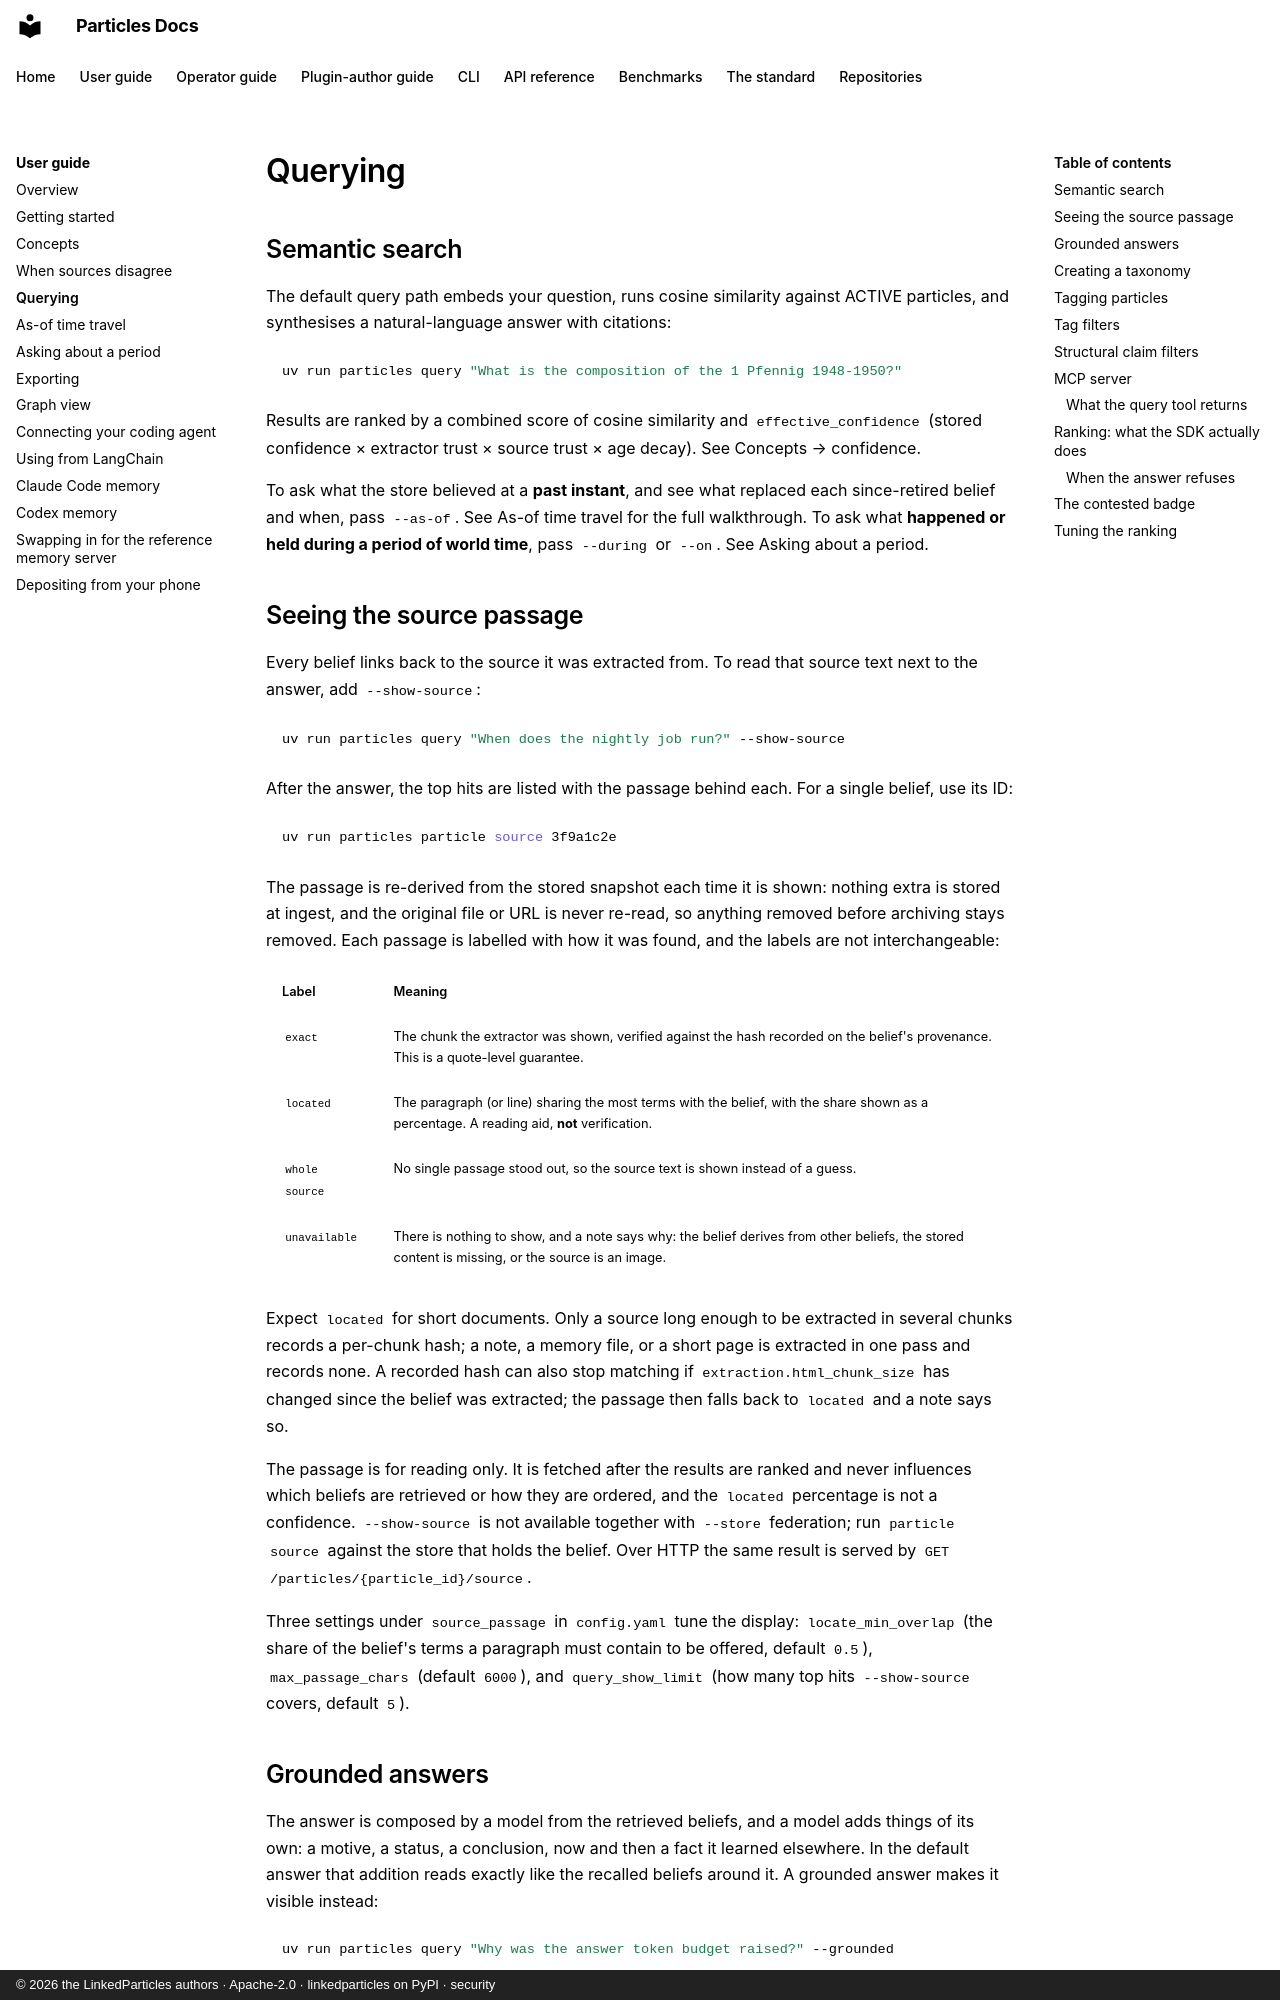

repository: LinkedParticles/particles-engine-py · page: user-guide/querying/index.html · generator: mkdocs · copyright: © 2026 the LinkedParticles authors · Apache-2.0 · linkedparticles on PyPI · security

# Querying

## Semantic search

The default query path embeds your question, runs cosine similarity
against ACTIVE particles, and synthesises a natural-language answer
with citations:

```bash
uv run particles query "What is the composition of the 1 Pfennig 1948-1950?"
```

Results are ranked by a combined score of cosine similarity and
`effective_confidence` (stored confidence × extractor trust × source
trust × age decay). See [Concepts → confidence](concepts.md#confidence).

To ask what the store believed at a **past instant**, and see what replaced
each since-retired belief and when, pass `--as-of`. See
[As-of time travel](as-of.md) for the full walkthrough. To ask what
**happened or held during a period of world time**, pass `--during` or
`--on`. See [Asking about a period](windows.md).

## Seeing the source passage

Every belief links back to the source it was extracted from. To read that
source text next to the answer, add `--show-source`:

```bash
uv run particles query "When does the nightly job run?" --show-source
```

After the answer, the top hits are listed with the passage behind each. For a
single belief, use its ID:

```bash
uv run particles particle source 3f9a1c2e
```

The passage is re-derived from the stored snapshot each time it is shown:
nothing extra is stored at ingest, and the original file or URL is never
re-read, so anything removed before archiving stays removed. Each passage is
labelled with how it was found, and the labels are not interchangeable:

| Label | Meaning |
|---|---|
| `exact` | The chunk the extractor was shown, verified against the hash recorded on the belief's provenance. This is a quote-level guarantee. |
| `located` | The paragraph (or line) sharing the most terms with the belief, with the share shown as a percentage. A reading aid, **not** verification. |
| `whole source` | No single passage stood out, so the source text is shown instead of a guess. |
| `unavailable` | There is nothing to show, and a note says why: the belief derives from other beliefs, the stored content is missing, or the source is an image. |

Expect `located` for short documents. Only a source long enough to be
extracted in several chunks records a per-chunk hash; a note, a memory file,
or a short page is extracted in one pass and records none. A recorded hash can
also stop matching if `extraction.html_chunk_size` has changed since the
belief was extracted; the passage then falls back to `located` and a note
says so.

The passage is for reading only. It is fetched after the results are ranked
and never influences which beliefs are retrieved or how they are ordered, and
the `located` percentage is not a confidence. `--show-source` is not available
together with `--store` federation; run `particle source` against the store
that holds the belief. Over HTTP the same result is served by
`GET /particles/{particle_id}/source`.

Three settings under `source_passage` in `config.yaml` tune the display:
`locate_min_overlap` (the share of the belief's terms a paragraph must contain
to be offered, default `0.5`), `max_passage_chars` (default `6000`), and
`query_show_limit` (how many top hits `--show-source` covers, default `5`).
